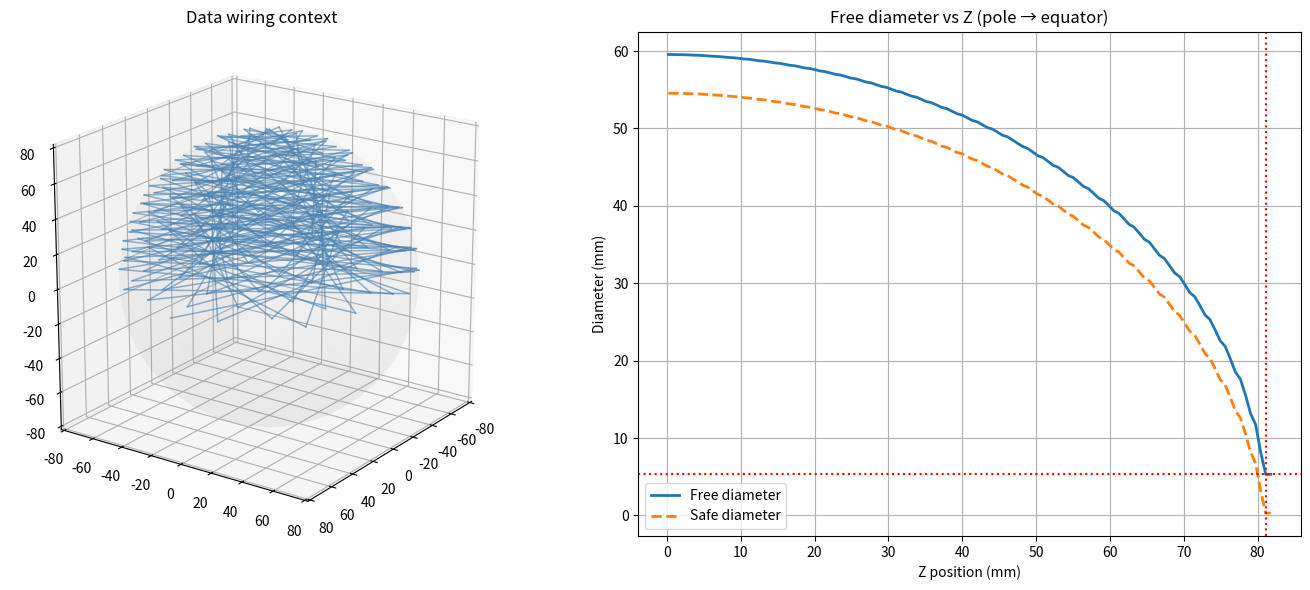

Source code (Python):
import math
import numpy as np
import matplotlib.pyplot as plt

# =====================================================
# Parameters
# =====================================================
diameter = 180
thickness = 8
led_count = 400

hemisphere = "north"       # LEDs 0–199
SEG_SAMPLES = 40           # sampling along wires
Z_BINS = 120               # resolution of profile
Z_SLICE_THICKNESS = 1.0    # mm
SAFETY_MARGIN = 2.5        # mm

# =====================================================
# Derived
# =====================================================
R = diameter / 2
r_inner = R - thickness
golden = (1 + math.sqrt(5)) / 2

# =====================================================
# Generate Fibonacci points
# =====================================================
points = []
for i in range(led_count):
    z = 1 - 2 * (i + 0.5) / led_count
    theta = math.acos(z)
    phi = 2 * math.pi * i / golden

    x = r_inner * math.sin(theta) * math.cos(phi)
    y = r_inner * math.sin(theta) * math.sin(phi)
    zc = r_inner * math.cos(theta)

    points.append(np.array([x, y, zc]))

points = np.array(points)

# =====================================================
# Data path
# =====================================================
if hemisphere == "north":
    data_path = list(range(0, led_count // 2))
else:
    data_path = list(range(led_count // 2, led_count))

# =====================================================
# Sample all data wires
# =====================================================
samples = []

for i in range(len(data_path) - 1):
    a = points[data_path[i]]
    b = points[data_path[i + 1]]
    for t in np.linspace(0, 1, SEG_SAMPLES):
        samples.append(a * (1 - t) + b * t)

samples = np.array(samples)

# =====================================================
# Radial profile ρ(z)
# =====================================================
z_min = samples[:, 2].min()
z_max = samples[:, 2].max()

z_centers = np.linspace(z_min, z_max, Z_BINS)
rho_free = []

for zc in z_centers:
    slab = samples[np.abs(samples[:, 2] - zc) <= Z_SLICE_THICKNESS]
    if len(slab) == 0:
        rho_free.append(np.nan)
    else:
        rho_free.append(np.min(np.hypot(slab[:, 0], slab[:, 1])))

rho_free = np.array(rho_free)

# apply safety margin
rho_safe = rho_free - SAFETY_MARGIN

# =====================================================
# Report key values
# =====================================================
min_idx = np.nanargmin(rho_free)

print("\n=== Radial free-space profile ===")
print(f"Minimum free diameter: {2 * rho_free[min_idx]:.1f} mm")
print(f"At z = {z_centers[min_idx]:.1f} mm")
print(f"Safe minimum diameter: {2 * rho_safe[min_idx]:.1f} mm")

# =====================================================
# Visualization
# =====================================================
fig = plt.figure(figsize=(14, 6))

# --- left: 3D context ---
ax3d = fig.add_subplot(121, projection="3d")

# inner shell
u = np.linspace(0, 2 * math.pi, 60)
v = np.linspace(0, math.pi, 30)
xs = r_inner * np.outer(np.cos(u), np.sin(v))
ys = r_inner * np.outer(np.sin(u), np.sin(v))
zs = r_inner * np.outer(np.ones_like(u), np.cos(v))
ax3d.plot_surface(xs, ys, zs, color="lightgray", alpha=0.04, linewidth=0)

# data wiring
for i in range(len(data_path) - 1):
    p = points[data_path[i]]
    q = points[data_path[i + 1]]
    ax3d.plot(
        [p[0], q[0]],
        [p[1], q[1]],
        [p[2], q[2]],
        color="steelblue",
        alpha=0.6,
        linewidth=1.1
    )

ax3d.set_box_aspect([1, 1, 1])
ax3d.set_xlim(-r_inner, r_inner)
ax3d.set_ylim(-r_inner, r_inner)
ax3d.set_zlim(-r_inner, r_inner)
ax3d.view_init(elev=20, azim=35)
ax3d.set_title("Data wiring context")

# --- right: radial profile ---
ax = fig.add_subplot(122)

ax.plot(z_centers, 2 * rho_free, label="Free diameter", linewidth=2)
ax.plot(z_centers, 2 * rho_safe, "--", label="Safe diameter", linewidth=2)

ax.axvline(z_centers[min_idx], color="red", linestyle=":")
ax.axhline(2 * rho_free[min_idx], color="red", linestyle=":")

ax.set_xlabel("Z position (mm)")
ax.set_ylabel("Diameter (mm)")
ax.set_title("Free diameter vs Z (pole → equator)")
ax.grid(True)
ax.legend()

plt.tight_layout()
plt.show()
